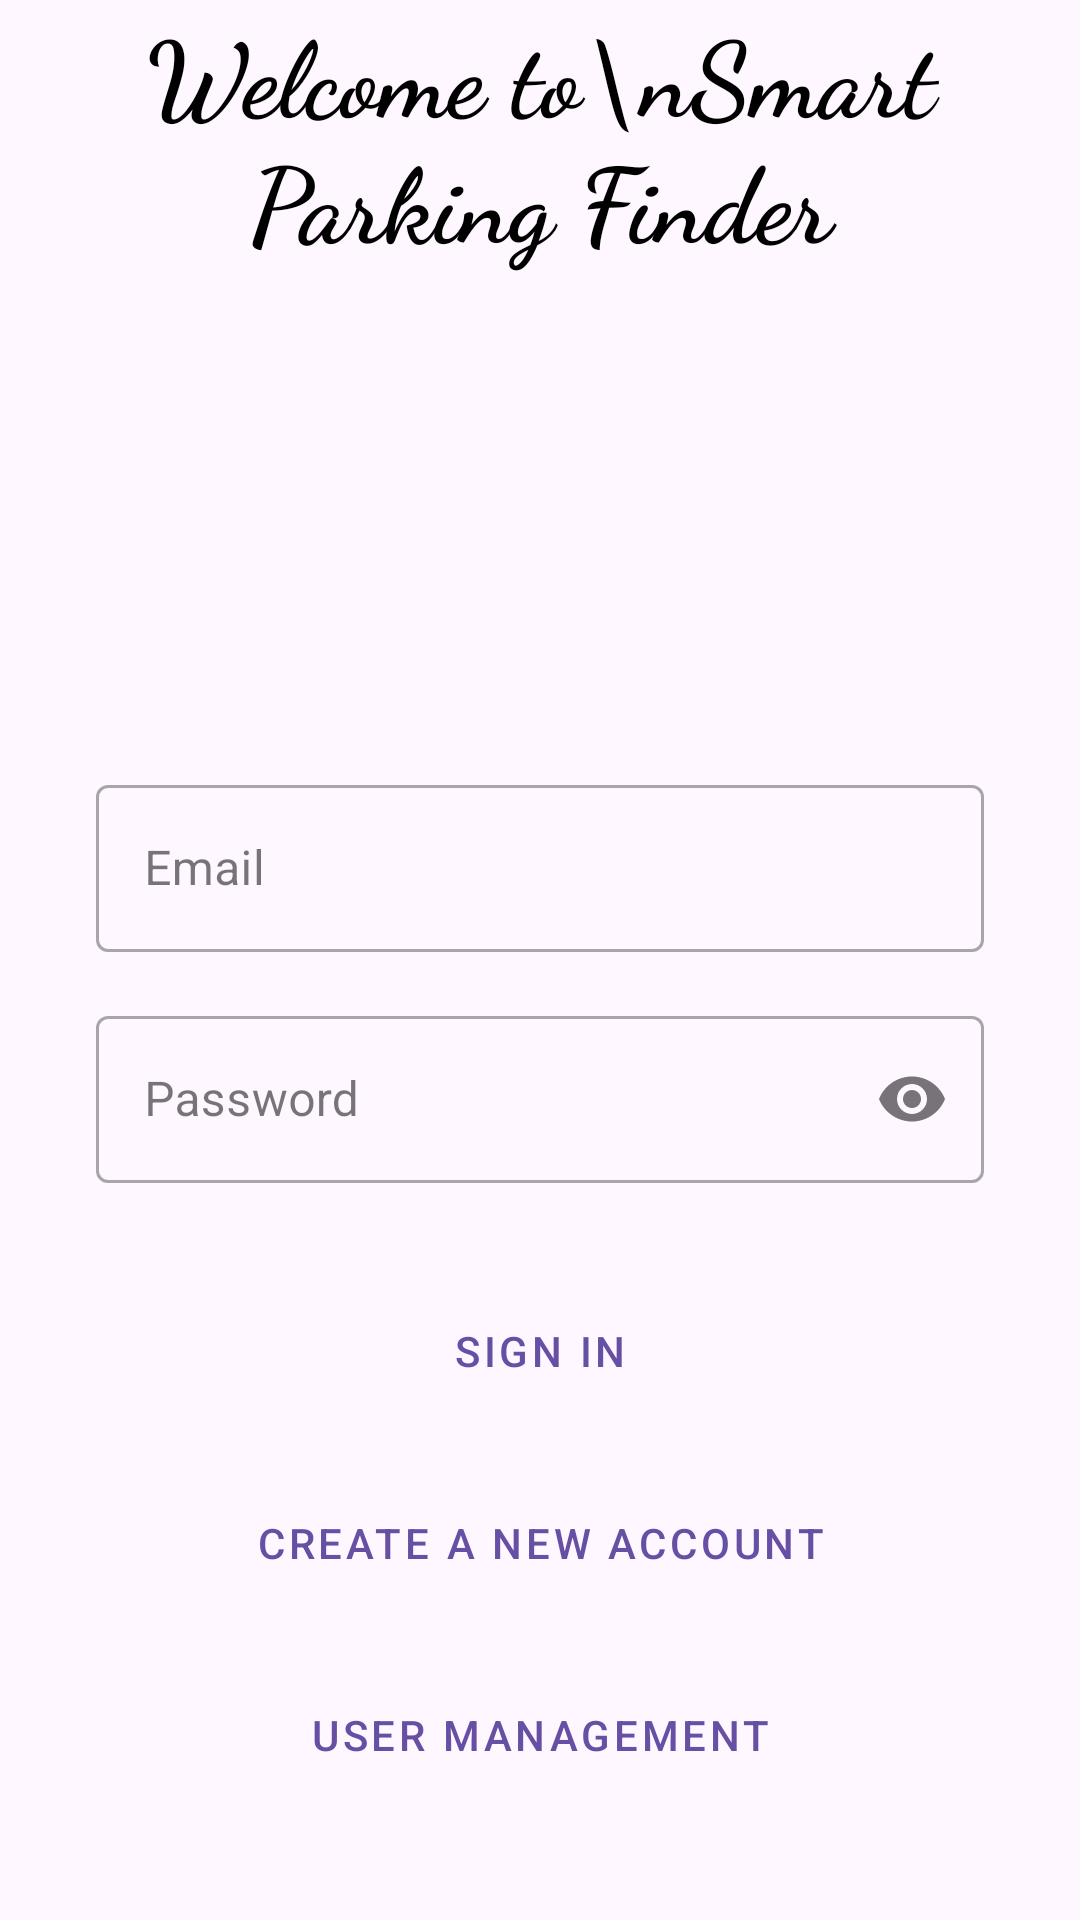

Layout XML and referenced resources for this Android screen:
<!-- AndroidManifest.xml: application theme Theme.FirebaseP -->
<!-- res/layout/activity_main.xml -->
<?xml version="1.0" encoding="utf-8"?>
<androidx.constraintlayout.widget.ConstraintLayout xmlns:android="http://schemas.android.com/apk/res/android"
    xmlns:app="http://schemas.android.com/apk/res-auto"
    xmlns:tools="http://schemas.android.com/tools"
    android:layout_width="match_parent"
    android:layout_height="match_parent"
    tools:context=".MainActivity">

    <TextView
        android:id="@+id/textView"
        android:layout_width="wrap_content"
        android:layout_height="wrap_content"
        android:fontFamily="cursive"
        android:text="Welcome to\nSmart Parking Finder"
        android:gravity="center"
        android:textColor="@color/black"
        android:textSize="35sp"
        android:textStyle="bold"
        app:layout_constraintEnd_toEndOf="parent"
        app:layout_constraintStart_toStartOf="parent"
        app:layout_constraintTop_toTopOf="parent"
        app:layout_constraintBottom_toTopOf="@id/logoImageView"
        app:layout_constraintVertical_chainStyle="packed" />

    <ImageView
        android:id="@+id/logoImageView"
        android:layout_width="wrap_content"
        android:layout_height="150dp"
        android:src="@drawable/car3"
        app:layout_constraintTop_toBottomOf="@id/textView"
        app:layout_constraintEnd_toEndOf="parent"
        app:layout_constraintStart_toStartOf="parent"
        app:layout_constraintVertical_bias="0.3" />

    <com.google.android.material.textfield.TextInputLayout
        android:id="@+id/textInputLayoutEmail"
        android:layout_width="0dp"
        android:layout_height="wrap_content"
        android:layout_marginStart="32dp"
        android:layout_marginTop="16dp"
        android:layout_marginEnd="32dp"
        app:layout_constraintTop_toBottomOf="@id/logoImageView"
        app:layout_constraintStart_toStartOf="parent"
        app:layout_constraintEnd_toEndOf="parent"
        style="@style/Widget.MaterialComponents.TextInputLayout.OutlinedBox"
        android:hint="Email">

        <com.google.android.material.textfield.TextInputEditText
            android:id="@+id/textEmail"
            android:layout_width="match_parent"
            android:layout_height="wrap_content"
            android:inputType="textEmailAddress" />
    </com.google.android.material.textfield.TextInputLayout>

    <com.google.android.material.textfield.TextInputLayout
        android:id="@+id/textInputLayoutPassword"
        android:layout_width="0dp"
        android:layout_height="wrap_content"
        android:layout_marginStart="32dp"
        android:layout_marginTop="16dp"
        android:layout_marginEnd="32dp"
        app:layout_constraintTop_toBottomOf="@id/textInputLayoutEmail"
        app:layout_constraintStart_toStartOf="parent"
        app:layout_constraintEnd_toEndOf="parent"
        style="@style/Widget.MaterialComponents.TextInputLayout.OutlinedBox"
        android:hint="Password"
        app:endIconMode="password_toggle">

        <com.google.android.material.textfield.TextInputEditText
            android:id="@+id/textPassword"
            android:layout_width="match_parent"
            android:layout_height="wrap_content"
            android:inputType="textPassword" />
    </com.google.android.material.textfield.TextInputLayout>

    <Button
        android:id="@+id/btnFetchData"
        style="@style/Widget.MaterialComponents.Button.OutlinedButton"
        android:layout_width="0dp"
        android:layout_height="wrap_content"
        android:layout_marginStart="32dp"
        android:layout_marginTop="32dp"
        android:layout_marginEnd="32dp"
        android:text="Sign In"
        app:layout_constraintTop_toBottomOf="@id/textInputLayoutPassword"
        app:layout_constraintStart_toStartOf="parent"
        app:layout_constraintEnd_toEndOf="parent" />

    <Button
        android:id="@+id/btnInsertData"
        style="@style/Widget.MaterialComponents.Button.OutlinedButton"
        android:layout_width="0dp"
        android:layout_height="wrap_content"
        android:layout_marginStart="32dp"
        android:layout_marginTop="16dp"
        android:layout_marginEnd="32dp"
        android:text="Create a New Account"
        app:layout_constraintTop_toBottomOf="@id/btnFetchData"
        app:layout_constraintStart_toStartOf="parent"
        app:layout_constraintEnd_toEndOf="parent" />

    <Button
        android:id="@+id/btnManagementUsers"
        style="@style/Widget.MaterialComponents.Button.OutlinedButton"
        android:layout_width="0dp"
        android:layout_height="wrap_content"
        android:layout_marginStart="32dp"
        android:layout_marginTop="16dp"
        android:layout_marginEnd="32dp"
        android:text="User Management"
        app:layout_constraintTop_toBottomOf="@id/btnInsertData"
        app:layout_constraintStart_toStartOf="parent"
        app:layout_constraintEnd_toEndOf="parent" />

</androidx.constraintlayout.widget.ConstraintLayout>
<!-- resources referenced by this layout -->
<resources>
  <style name="Theme.FirebaseP" parent="Base.Theme.FirebaseP" />
  <style name="Base.Theme.FirebaseP" parent="Theme.Material3.DayNight.NoActionBar">
          
          
      </style>
  <!-- not gathered from this repository: default colours our renderer supplied (Android Studio template values) -->
  <color name="black">#FF000000</color>
</resources>
